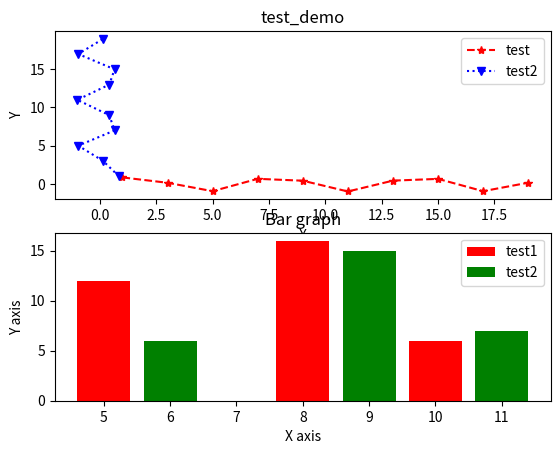

Reproduce this figure in Python.
# -*- coding: UTF-8 -*-
import matplotlib.pyplot as plt
import numpy as np

list_1 = [1, 3, 5, 7, 9, 11, 13, 15, 17, 19]
array_1 = np.array(list_1)
array_2 = np.sin(array_1)
plt.figure()
# 建立 subplot 网格，高为 2，宽为 1
# 激活第一个 subplot
plt.subplot(2, 1, 1)
plt.plot(array_1, array_2, linestyle='--', marker='*', color='r', label='test')  # ls代表线类型，：为虚线，默认是实线
# plt.plot(list_1, list_2, color='r', label='test')   直接放入列表也可绘图
plt.plot(array_2, array_1, linestyle=':', marker='v', color='b', label='test2')  # ls代表线类型，：为虚线，默认是实线
plt.legend()  # 显示右上角label标志，可调label位置
plt.xlabel("X")
plt.ylabel("Y")
plt.title("test_demo")
# plt.show()   若有多个图，在最后只有一个show（）函数即可


print('-------------------------------')
# 将第二个 subplot 激活，并绘制第二个图像
plt.subplot(2, 1, 2)
x = [5, 8, 10]
y = [12, 16, 6]
x2 = [6, 9, 11]
y2 = [6, 15, 7]
plt.bar(x, y, color='r', align='center', label='test1')  # 条形的中心 “center”,"lege"边缘
plt.bar(x2, y2, color='g', align='center', label='test2')
plt.title('Bar graph')
plt.ylabel('Y axis')
plt.xlabel('X axis')
plt.legend()
plt.show()
